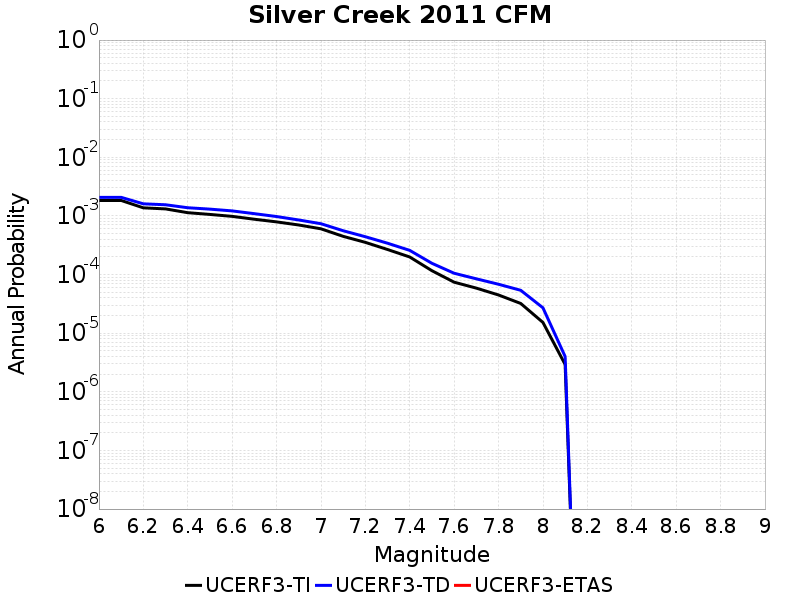

The table this chart was drawn from, first rows:
Magnitude, UCERF3-TI Prob, UCERF3-TD Prob, UCERF3-ETAS Prob
6.0, 0.001837, 0.002076, 0.0
6.1, 0.001837, 0.002076, 0.0
6.2, 0.001375, 0.001608, 0.0
6.3, 0.001318, 0.001551, 0.0
6.4, 0.001136, 0.00138, 0.0
6.5, 0.001061, 0.001306, 0.0
6.6, 9.834393E-4, 0.001219, 0.0
6.7, 8.785453E-4, 0.001093, 0.0
6.8, 7.9160964E-4, 9.769534E-4, 0.0
6.9, 7.0089876E-4, 8.531996E-4, 0.0
7.0, 6.0318917E-4, 7.367611E-4, 0.0
7.1, 4.4874908E-4, 5.5940816E-4, 0.0
7.2, 3.541468E-4, 4.4193593E-4, 0.0
7.3, 2.6759884E-4, 3.424571E-4, 0.0
7.4, 1.9935417E-4, 2.5848098E-4, 0.0
7.5, 1.16312825E-4, 1.5553666E-4, 0.0
7.6, 7.412145E-5, 1.0529209E-4, 0.0
7.7, 5.8699567E-5, 8.4597246E-5, 0.0
7.8, 4.4834796E-5, 6.832701E-5, 0.0
7.9, 3.2123375E-5, 5.3881242E-5, 0.0
8.0, 1.5251966E-5, 2.71059E-5, 0.0
8.1, 2.925242E-6, 3.9938886E-6, 0.0
